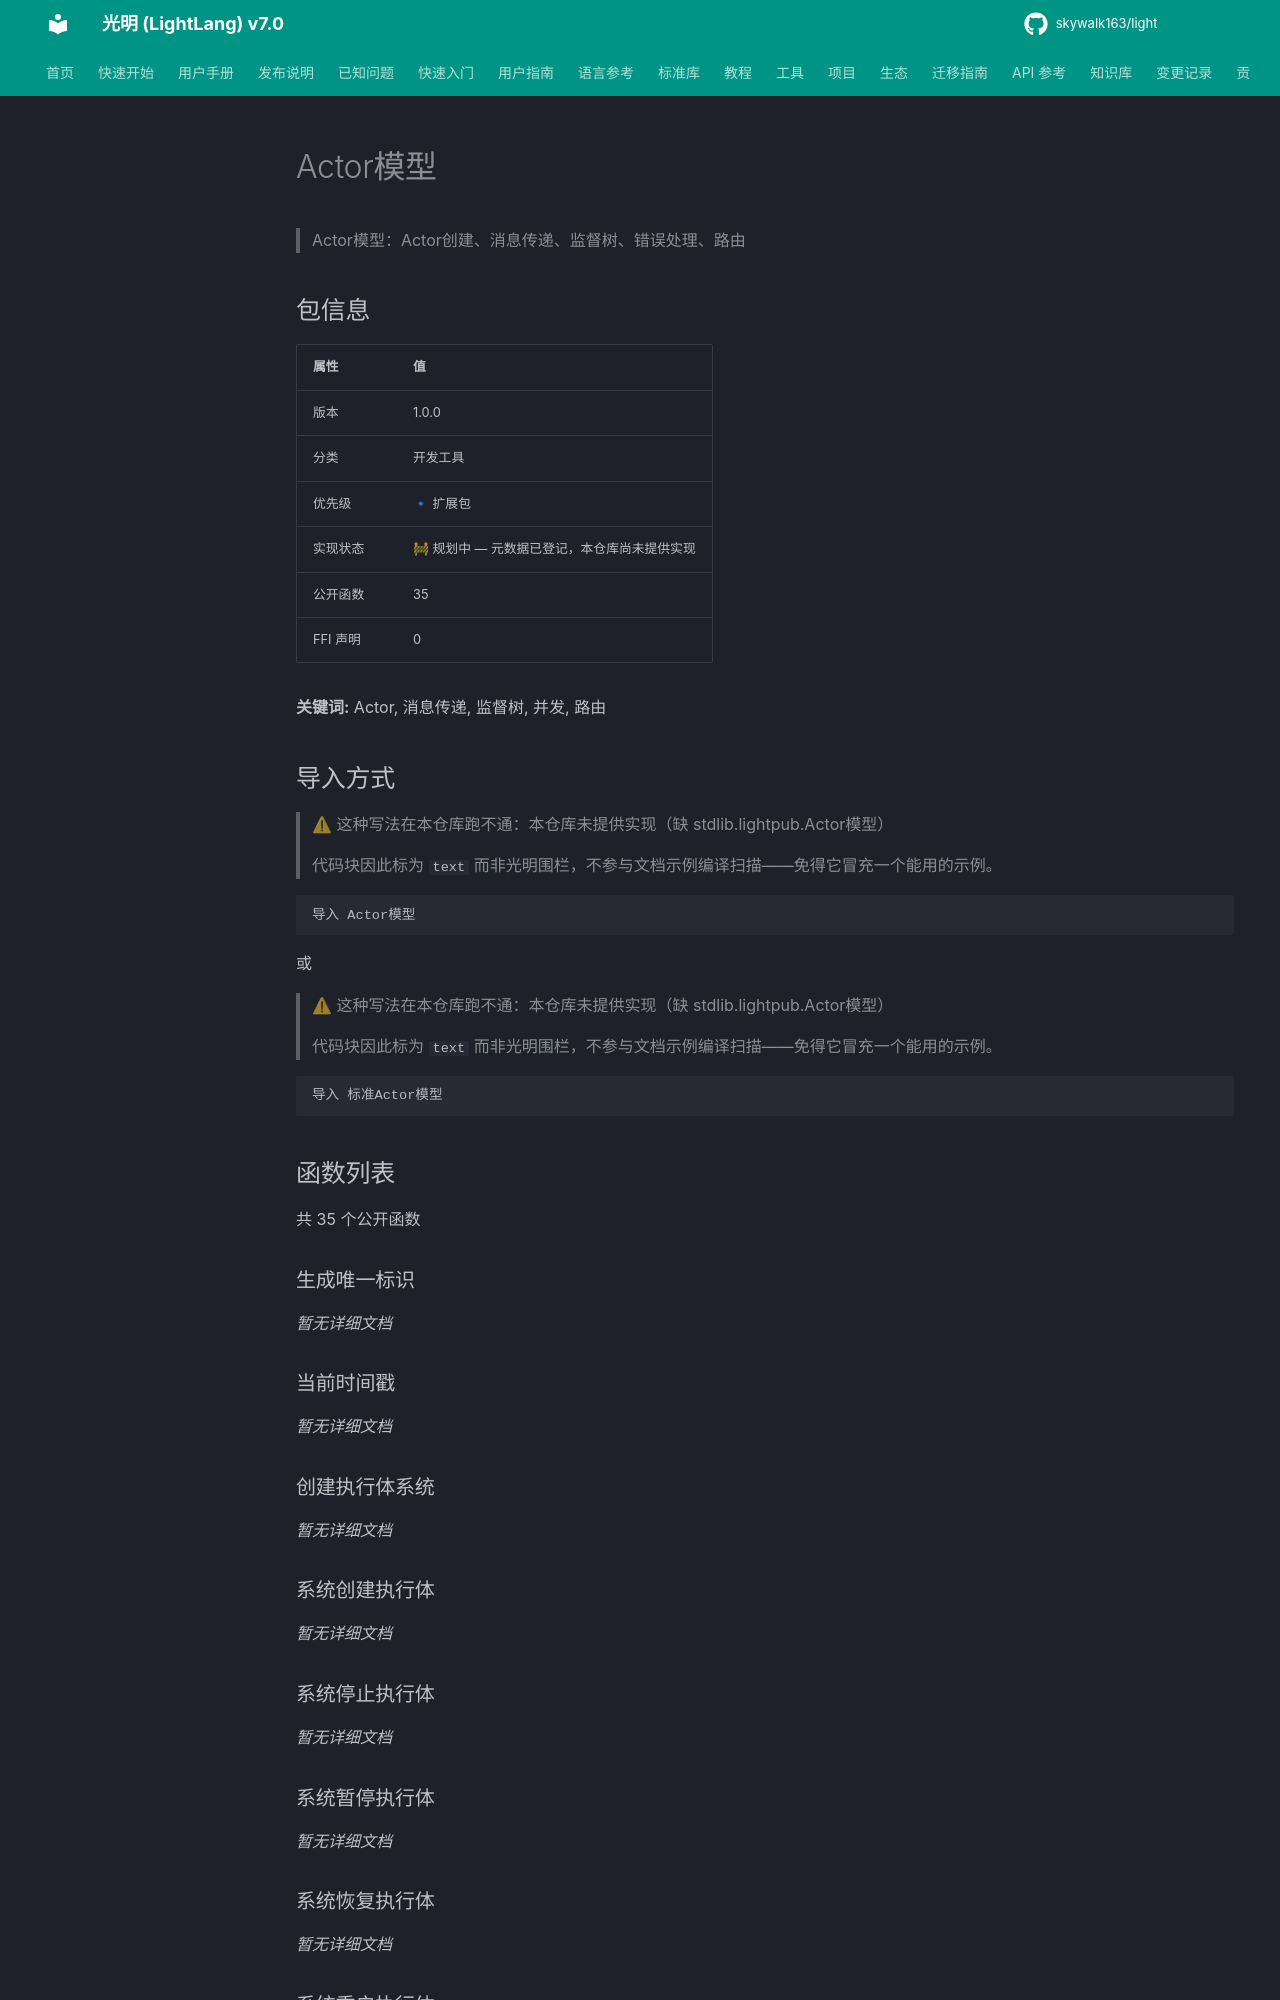

repository: skywalk163/light · page: lightpub/Actor模型/index.html · generator: mkdocs

# Actor模型

> Actor模型：Actor创建、消息传递、监督树、错误处理、路由

## 包信息

| 属性 | 值 |
|------|-----|
| 版本 | 1.0.0 |
| 分类 | 开发工具 |
| 优先级 | 🔹 扩展包 |
| 实现状态 | 🚧 规划中 — 元数据已登记，本仓库尚未提供实现 |
| 公开函数 | 35 |
| FFI 声明 | 0 |

**关键词:** Actor, 消息传递, 监督树, 并发, 路由

## 导入方式

> ⚠ 这种写法在本仓库跑不通：本仓库未提供实现（缺 stdlib.lightpub.Actor模型）
>
> 代码块因此标为 `text` 而非光明围栏，不参与文档示例编译扫描——免得它冒充一个能用的示例。

```text
导入 Actor模型
```

或

> ⚠ 这种写法在本仓库跑不通：本仓库未提供实现（缺 stdlib.lightpub.Actor模型）
>
> 代码块因此标为 `text` 而非光明围栏，不参与文档示例编译扫描——免得它冒充一个能用的示例。

```text
导入 标准Actor模型
```

## 函数列表

共 35 个公开函数
